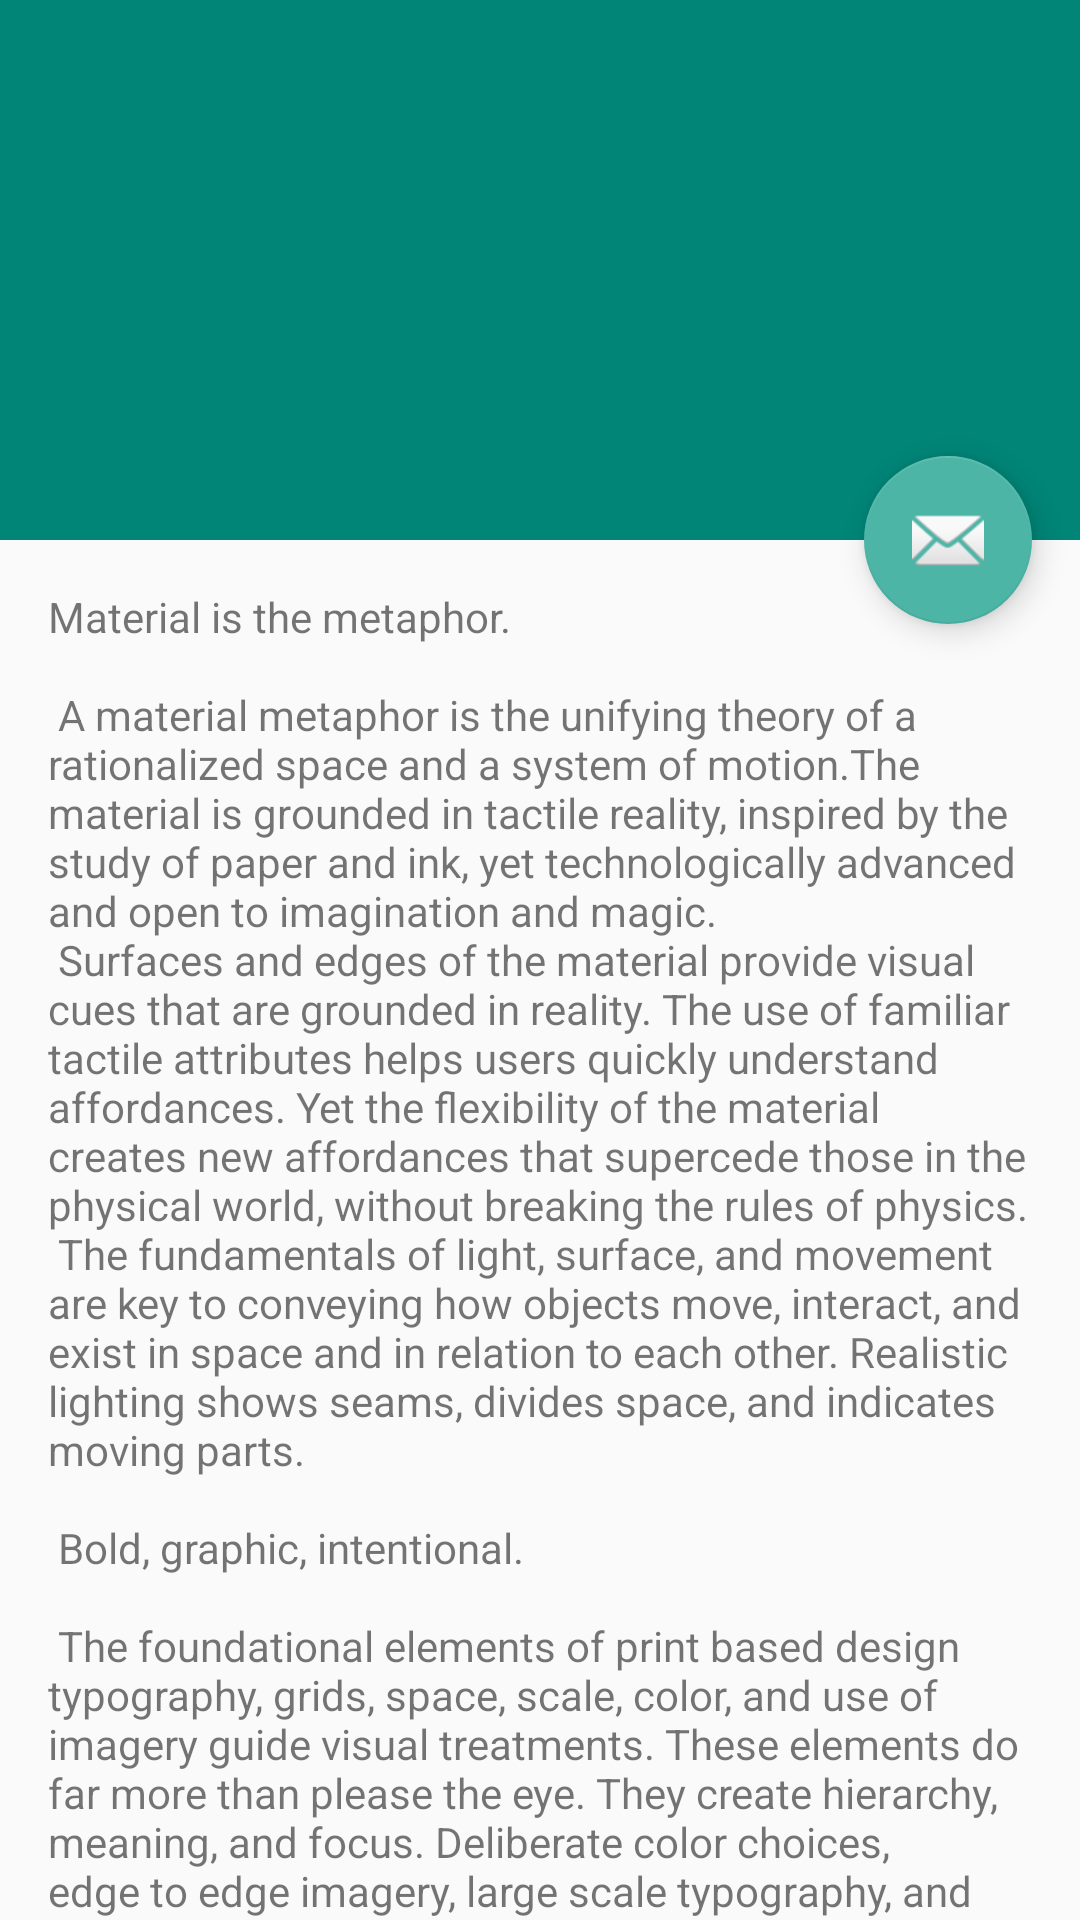

Produce the Android XML layout that renders to this screen, including the resource entries it uses.
<!-- AndroidManifest.xml: application theme AppTheme -->
<!-- res/layout/activity_show_pet.xml -->
<?xml version="1.0" encoding="utf-8"?>
<android.support.design.widget.CoordinatorLayout xmlns:android="http://schemas.android.com/apk/res/android"
    xmlns:app="http://schemas.android.com/apk/res-auto"
    xmlns:tools="http://schemas.android.com/tools"
    android:layout_width="match_parent"
    android:layout_height="match_parent"
    android:fitsSystemWindows="true"
    tools:context=".ShowPetActivity">

    <android.support.design.widget.AppBarLayout
        android:id="@+id/app_bar"
        android:layout_width="match_parent"
        android:layout_height="@dimen/app_bar_height"
        android:fitsSystemWindows="true"
        android:theme="@style/AppTheme.AppBarOverlay">

        <android.support.design.widget.CollapsingToolbarLayout
            android:id="@+id/toolbar_layout"
            android:layout_width="match_parent"
            android:layout_height="match_parent"
            android:fitsSystemWindows="true"
            app:contentScrim="?attr/colorPrimary"
            app:layout_scrollFlags="scroll|exitUntilCollapsed"
            app:toolbarId="@+id/toolbar">

            <android.support.v7.widget.Toolbar
                android:id="@+id/toolbar"
                android:layout_width="match_parent"
                android:layout_height="?attr/actionBarSize"
                app:layout_collapseMode="pin"
                app:popupTheme="@style/AppTheme.PopupOverlay" />

        </android.support.design.widget.CollapsingToolbarLayout>
    </android.support.design.widget.AppBarLayout>

    <include layout="@layout/content_show_pet" />

    <android.support.design.widget.FloatingActionButton
        android:id="@+id/fab"
        android:layout_width="wrap_content"
        android:layout_height="wrap_content"
        android:layout_margin="@dimen/fab_margin"
        app:layout_anchor="@id/app_bar"
        app:layout_anchorGravity="bottom|end"
        app:srcCompat="@android:drawable/ic_dialog_email" />

</android.support.design.widget.CoordinatorLayout>
<!-- res/layout/content_show_pet.xml (included above) -->
<?xml version="1.0" encoding="utf-8"?>
<android.support.v4.widget.NestedScrollView xmlns:android="http://schemas.android.com/apk/res/android"
    xmlns:app="http://schemas.android.com/apk/res-auto"
    xmlns:tools="http://schemas.android.com/tools"
    android:layout_width="match_parent"
    android:layout_height="match_parent"
    app:layout_behavior="@string/appbar_scrolling_view_behavior"
    tools:context=".ShowPetActivity"
    tools:showIn="@layout/activity_show_pet">

    <TextView
        android:layout_width="wrap_content"
        android:layout_height="wrap_content"
        android:layout_margin="@dimen/text_margin"
        android:text="@string/large_text" />

</android.support.v4.widget.NestedScrollView>
<!-- resources referenced by this layout -->
<resources>
  <dimen name="app_bar_height">180dp</dimen>
  <dimen name="fab_margin">16dp</dimen>
  <dimen name="text_margin">16dp</dimen>
  <color name="colorPrimary">#008577</color>
  <color name="colorPrimaryDark">#00574B</color>
  <color name="colorAccent">#4cb5a6</color>
</resources>
